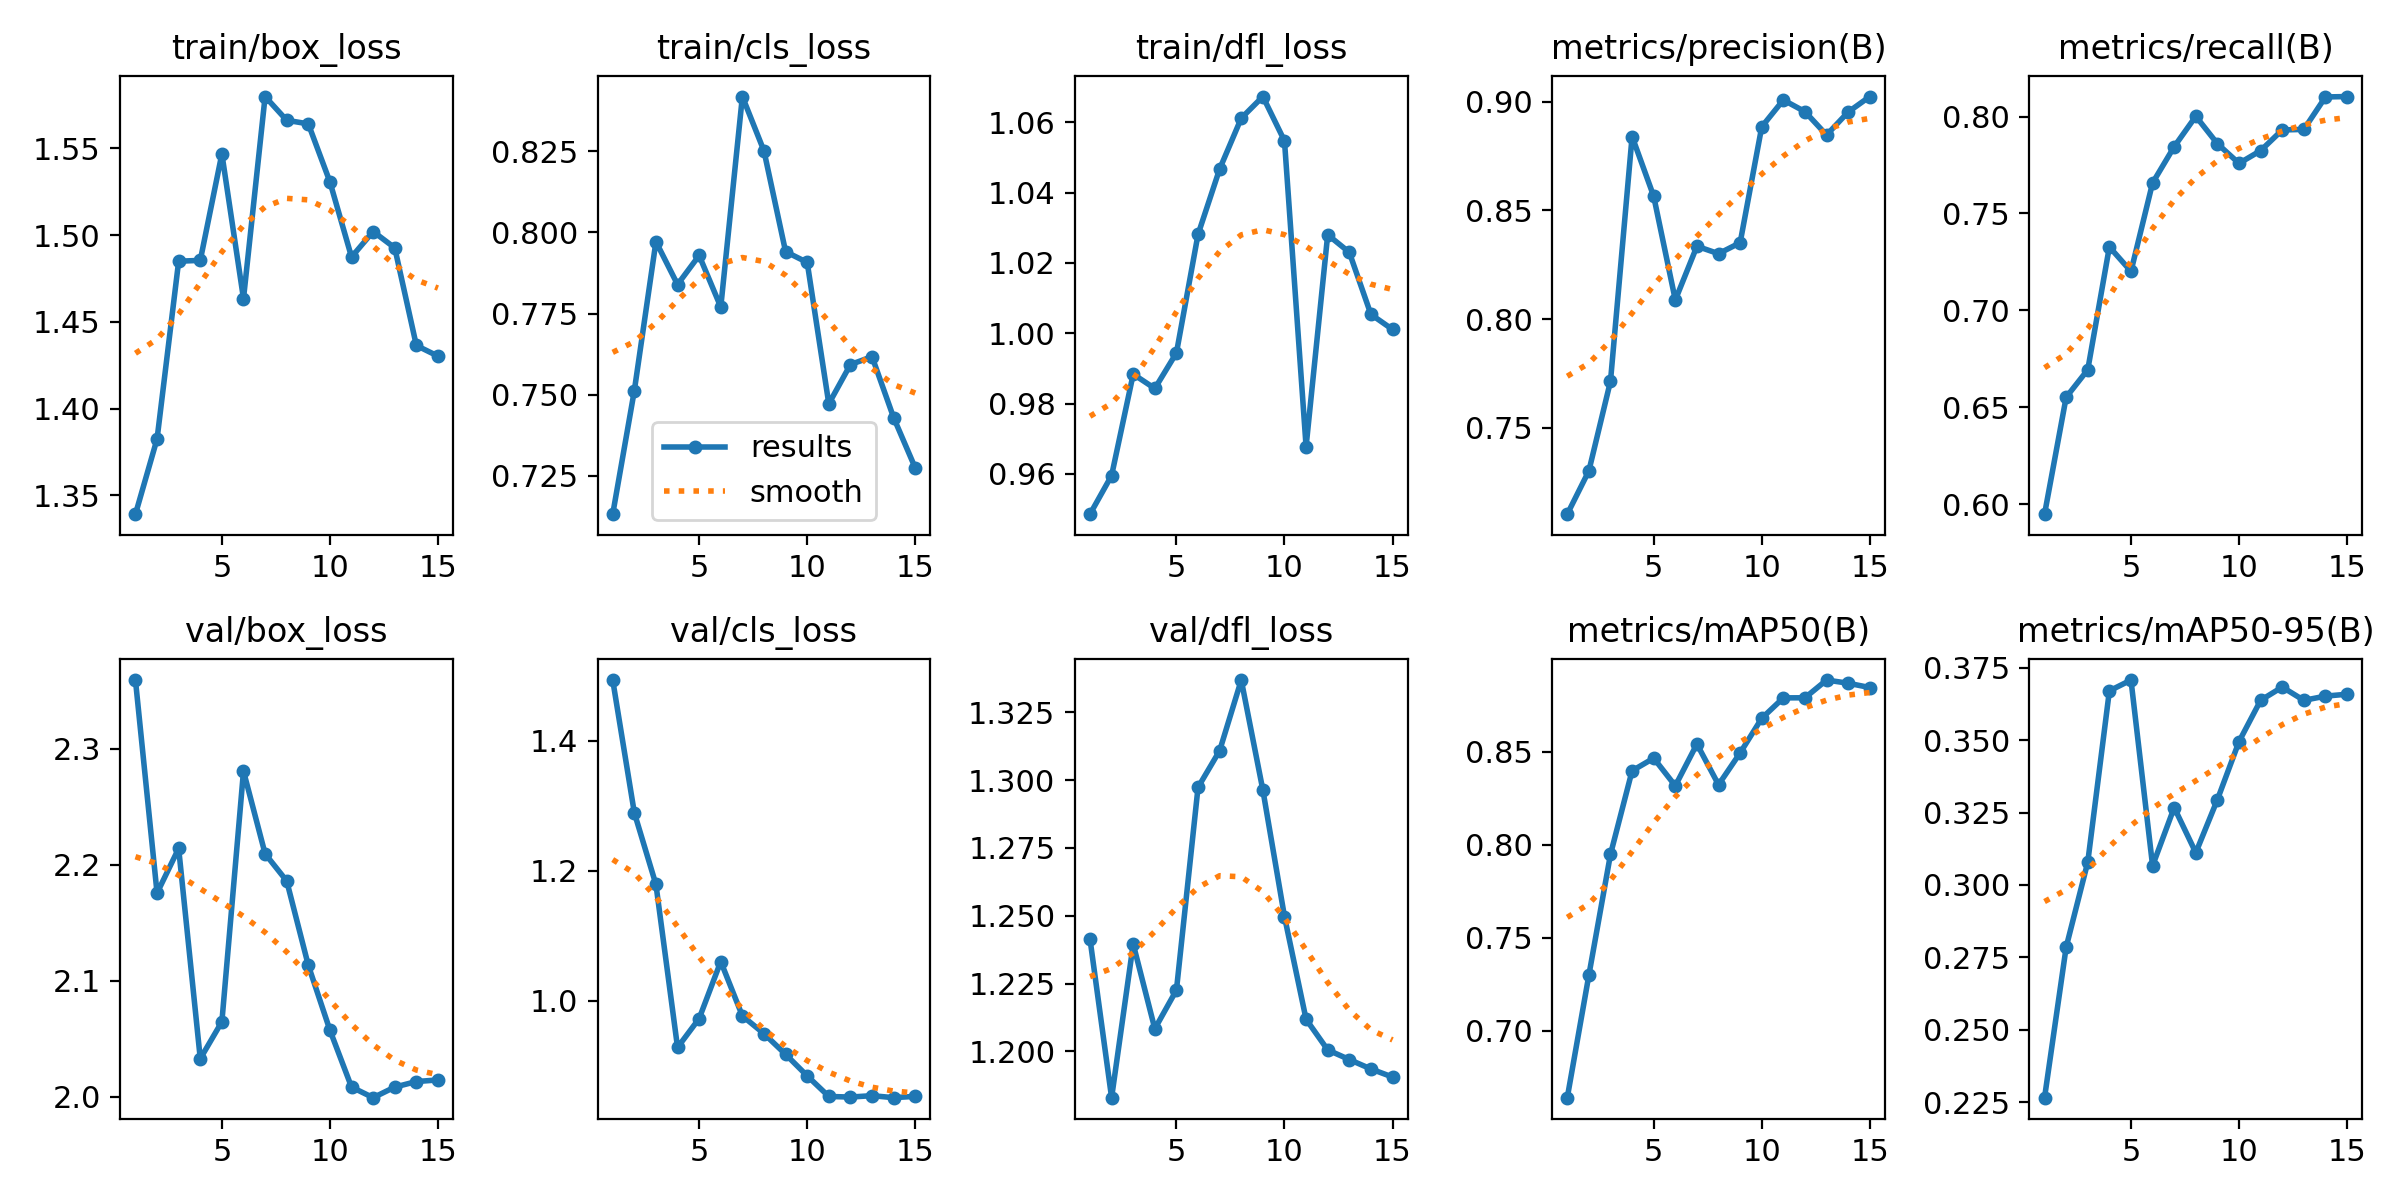

Data behind this chart, as committed beside it:
epoch, time, train/box_loss, train/cls_loss, train/dfl_loss, metrics/precision(B), metrics/recall(B), metrics/mAP50(B), metrics/mAP50-95(B), val/box_loss, val/cls_loss, val/dfl_loss, lr/pg0, lr/pg1, lr/pg2
1, 32.93, 1.339, 0.7132, 0.9486, 0.7103, 0.5948, 0.6639, 0.2266, 2.359, 1.494, 1.241, 0.09301, 7e-06, 7e-06
2, 67.14, 1.382, 0.7513, 0.9595, 0.7302, 0.6552, 0.7298, 0.2785, 2.176, 1.289, 1.183, 0.08501, 1.401e-05, 1.401e-05
3, 103.4, 1.485, 0.7972, 0.9884, 0.7715, 0.6694, 0.7948, 0.3079, 2.214, 1.179, 1.24, 0.07702, 1.9964e-05, 1.9964e-05
4, 136.9, 1.485, 0.784, 0.9843, 0.884, 0.7328, 0.8398, 0.367, 2.033, 0.9282, 1.208, 0.06902, 2.4862e-05, 2.4862e-05
5, 170.4, 1.547, 0.7929, 0.9944, 0.8565, 0.7201, 0.8466, 0.3708, 2.065, 0.9727, 1.223, 0.06103, 2.8704e-05, 2.8704e-05
6, 203.6, 1.463, 0.777, 1.028, 0.8088, 0.7658, 0.8317, 0.3066, 2.281, 1.06, 1.297, 0.05303, 3.149e-05, 3.149e-05
7, 236.2, 1.58, 0.8419, 1.047, 0.8335, 0.7845, 0.8542, 0.3267, 2.21, 0.9768, 1.311, 0.04503, 3.322e-05, 3.322e-05
8, 269.4, 1.566, 0.8251, 1.061, 0.8301, 0.8002, 0.8323, 0.3111, 2.186, 0.9494, 1.337, 0.03703, 3.3894e-05, 3.3894e-05
9, 302, 1.564, 0.7941, 1.067, 0.8351, 0.786, 0.8494, 0.3295, 2.113, 0.9176, 1.296, 0.02903, 3.3512e-05, 3.3512e-05
10, 334.6, 1.531, 0.7908, 1.055, 0.8884, 0.7759, 0.868, 0.3495, 2.057, 0.8844, 1.25, 0.02103, 3.2074e-05, 3.2074e-05
11, 367.5, 1.487, 0.7472, 0.9678, 0.9008, 0.7824, 0.879, 0.3638, 2.008, 0.8528, 1.212, 0.01303, 2.958e-05, 2.958e-05
12, 399.9, 1.502, 0.7593, 1.028, 0.8954, 0.7931, 0.879, 0.3683, 1.999, 0.8518, 1.201, 0.005026, 2.603e-05, 2.603e-05
13, 433.5, 1.493, 0.7617, 1.023, 0.8847, 0.7934, 0.8886, 0.3638, 2.008, 0.854, 1.197, 2.08e-05, 2.08e-05, 2.08e-05
14, 466.1, 1.436, 0.7429, 1.005, 0.8952, 0.8101, 0.8869, 0.3652, 2.013, 0.8509, 1.194, 1.42e-05, 1.42e-05, 1.42e-05
15, 498.8, 1.43, 0.7275, 1.001, 0.9023, 0.8103, 0.8845, 0.3659, 2.014, 0.8529, 1.191, 7.6e-06, 7.6e-06, 7.6e-06
